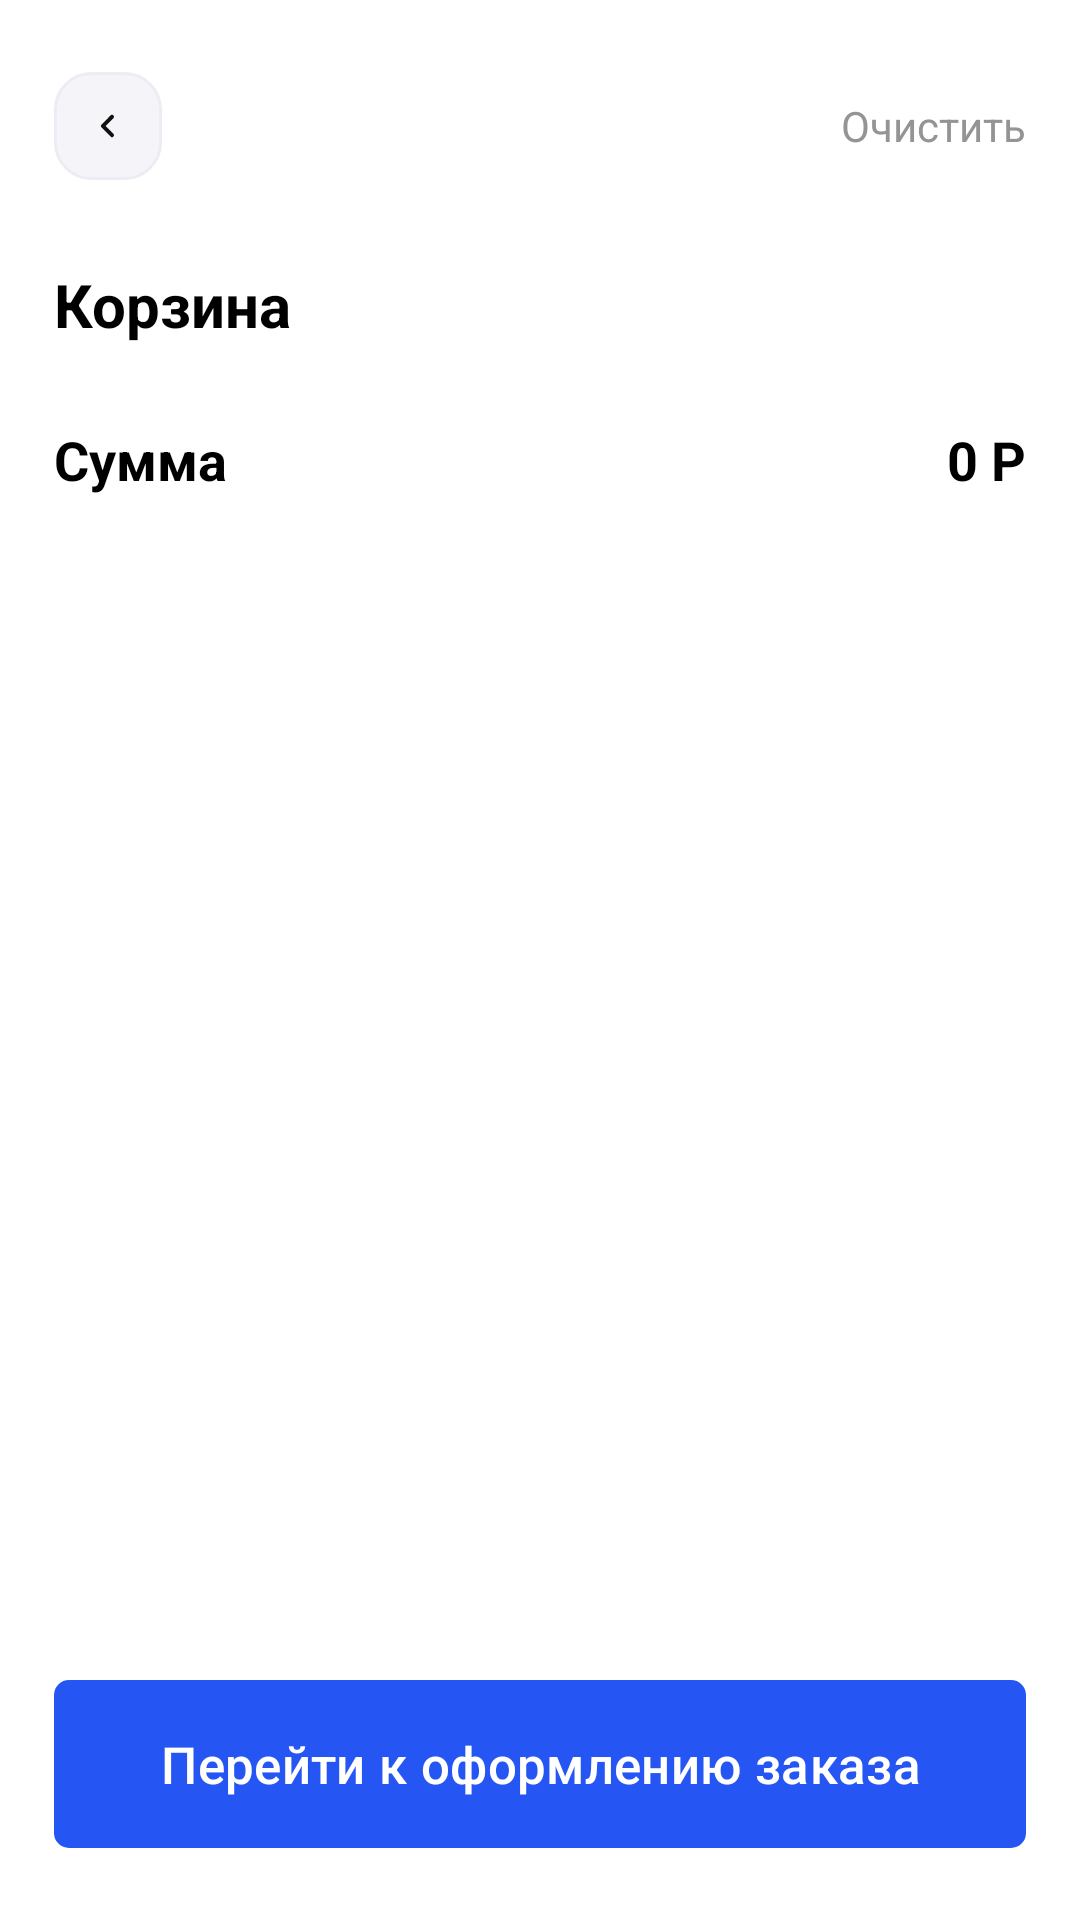

This screen was rendered from an Android layout file. Write that file and the resources it references.
<!-- AndroidManifest.xml: application theme Theme.SmartLabActivity -->
<!-- res/layout/activity_basket.xml -->
<?xml version="1.0" encoding="utf-8"?>
<androidx.constraintlayout.widget.ConstraintLayout xmlns:android="http://schemas.android.com/apk/res/android"
    xmlns:app="http://schemas.android.com/apk/res-auto"
    xmlns:tools="http://schemas.android.com/tools"
    android:layout_width="match_parent"
    android:layout_height="match_parent"
    android:background="@color/white"
    tools:context=".BasketActivity">

    <ScrollView
        android:layout_width="0dp"
        android:layout_height="0dp"
        android:fillViewport="true"
        app:layout_constraintBottom_toTopOf="@id/btnCheckout"
        app:layout_constraintEnd_toEndOf="parent"
        app:layout_constraintStart_toStartOf="parent"
        app:layout_constraintTop_toTopOf="parent">

        <LinearLayout
            android:layout_width="match_parent"
            android:layout_height="wrap_content"
            android:orientation="vertical"
            android:paddingStart="18dp"
            android:paddingTop="24dp"
            android:paddingEnd="18dp"
            android:paddingBottom="24dp">

            <LinearLayout
                android:layout_width="match_parent"
                android:layout_height="wrap_content"
                android:gravity="center_vertical"
                android:orientation="horizontal">

                <ImageView
                    android:id="@+id/btnBasketBack"
                    android:layout_width="36dp"
                    android:layout_height="36dp"
                    android:background="@drawable/catalog_search_background"
                    android:padding="10dp"
                    android:src="@drawable/ic_arrow_back_left" />

                <View
                    android:layout_width="0dp"
                    android:layout_height="1dp"
                    android:layout_weight="1"
                    android:visibility="invisible" />

                <TextView
                    android:id="@+id/btnBasketClear"
                    android:layout_width="wrap_content"
                    android:layout_height="wrap_content"
                    android:text="Очистить"
                    android:textColor="@color/gray"
                    android:textSize="14sp" />
            </LinearLayout>

            <TextView
                android:layout_width="wrap_content"
                android:layout_height="wrap_content"
                android:layout_marginTop="28dp"
                android:text="Корзина"
                android:textColor="@color/black"
                android:textSize="20sp"
                android:textStyle="bold" />

            <LinearLayout
                android:id="@+id/basketItemsContainer"
                android:layout_width="match_parent"
                android:layout_height="wrap_content"
                android:orientation="vertical" />

            <TextView
                android:id="@+id/tvBasketEmpty"
                android:layout_width="match_parent"
                android:layout_height="wrap_content"
                android:layout_marginTop="24dp"
                android:gravity="center"
                android:text="Корзина пуста"
                android:textColor="@color/gray"
                android:textSize="15sp"
                android:visibility="gone" />

            <LinearLayout
                android:id="@+id/basketSummaryLayout"
                android:layout_width="match_parent"
                android:layout_height="wrap_content"
                android:layout_marginTop="26dp"
                android:gravity="center_vertical"
                android:orientation="horizontal">

                <TextView
                    android:layout_width="wrap_content"
                    android:layout_height="wrap_content"
                    android:text="Сумма"
                    android:textColor="@color/black"
                    android:textSize="18sp"
                    android:textStyle="bold" />

                <View
                    android:layout_width="0dp"
                    android:layout_height="1dp"
                    android:layout_weight="1"
                    android:visibility="invisible" />

                <TextView
                    android:id="@+id/tvBasketTotal"
                    android:layout_width="wrap_content"
                    android:layout_height="wrap_content"
                    android:text="0 Р"
                    android:textColor="@color/black"
                    android:textSize="18sp"
                    android:textStyle="bold" />
            </LinearLayout>
        </LinearLayout>
    </ScrollView>

    <com.google.android.material.button.MaterialButton
        android:id="@+id/btnCheckout"
        android:layout_width="0dp"
        android:layout_height="56dp"
        android:layout_marginStart="18dp"
        android:layout_marginEnd="18dp"
        android:layout_marginBottom="24dp"
        android:background="@drawable/button_enable"
        android:text="Перейти к оформлению заказа"
        android:textAllCaps="false"
        android:textColor="@color/white"
        android:textSize="17sp"
        app:backgroundTint="@null"
        app:cornerRadius="14dp"
        app:layout_constraintBottom_toBottomOf="parent"
        app:layout_constraintEnd_toEndOf="parent"
        app:layout_constraintStart_toStartOf="parent" />

</androidx.constraintlayout.widget.ConstraintLayout>
<!-- resources referenced by this layout -->
<resources>
  <color name="black">#FF000000</color>
  <color name="gray">#949494</color>
  <color name="white">#FFFFFFFF</color>
  <!-- drawable button_enable (drawable) -->
  <?xml version="1.0" encoding="utf-8"?>
  <selector xmlns:android="http://schemas.android.com/apk/res/android">
  
      <item android:state_enabled="false">
          <shape android:shape="rectangle">
              <solid android:color="@color/button_inactive"/>
              <corners android:radius="5dp"/>
          </shape>
      </item>
  
      <item android:state_enabled="true">
          <shape android:shape="rectangle">
              <solid android:color="@color/blue"/>
              <corners android:radius="5dp"/>
          </shape>
      </item>
  
  </selector>
  <!-- drawable catalog_search_background (drawable) -->
  <?xml version="1.0" encoding="utf-8"?>
  <shape xmlns:android="http://schemas.android.com/apk/res/android"
      android:shape="rectangle">
      <solid android:color="#F5F5F9" />
      <corners android:radius="12dp" />
      <stroke
          android:width="1dp"
          android:color="#ECECF4" />
  </shape>
  <!-- drawable ic_arrow_back_left (drawable) -->
  <?xml version="1.0" encoding="utf-8"?>
  <vector xmlns:android="http://schemas.android.com/apk/res/android"
      android:width="24dp"
      android:height="24dp"
      android:viewportWidth="24"
      android:viewportHeight="24">
      <path
          android:fillColor="#111111"
          android:pathData="M14.71,6.71a1,1 0,0 1,0 1.41L10.83,12l3.88,3.88a1,1 0,1 1,-1.42 1.41l-4.58,-4.58a1,1 0,0 1,0 -1.41l4.58,-4.59a1,1 0,0 1,1.42 0z" />
  </vector>
  <style name="Theme.SmartLabActivity" parent="Base.Theme.SmartLabActivity" />
  <color name="button_inactive">#AFBBFF</color>
  <color name="blue">#2556f3</color>
  <style name="Base.Theme.SmartLabActivity" parent="Theme.Material3.DayNight.NoActionBar">
          
          
      </style>
</resources>
